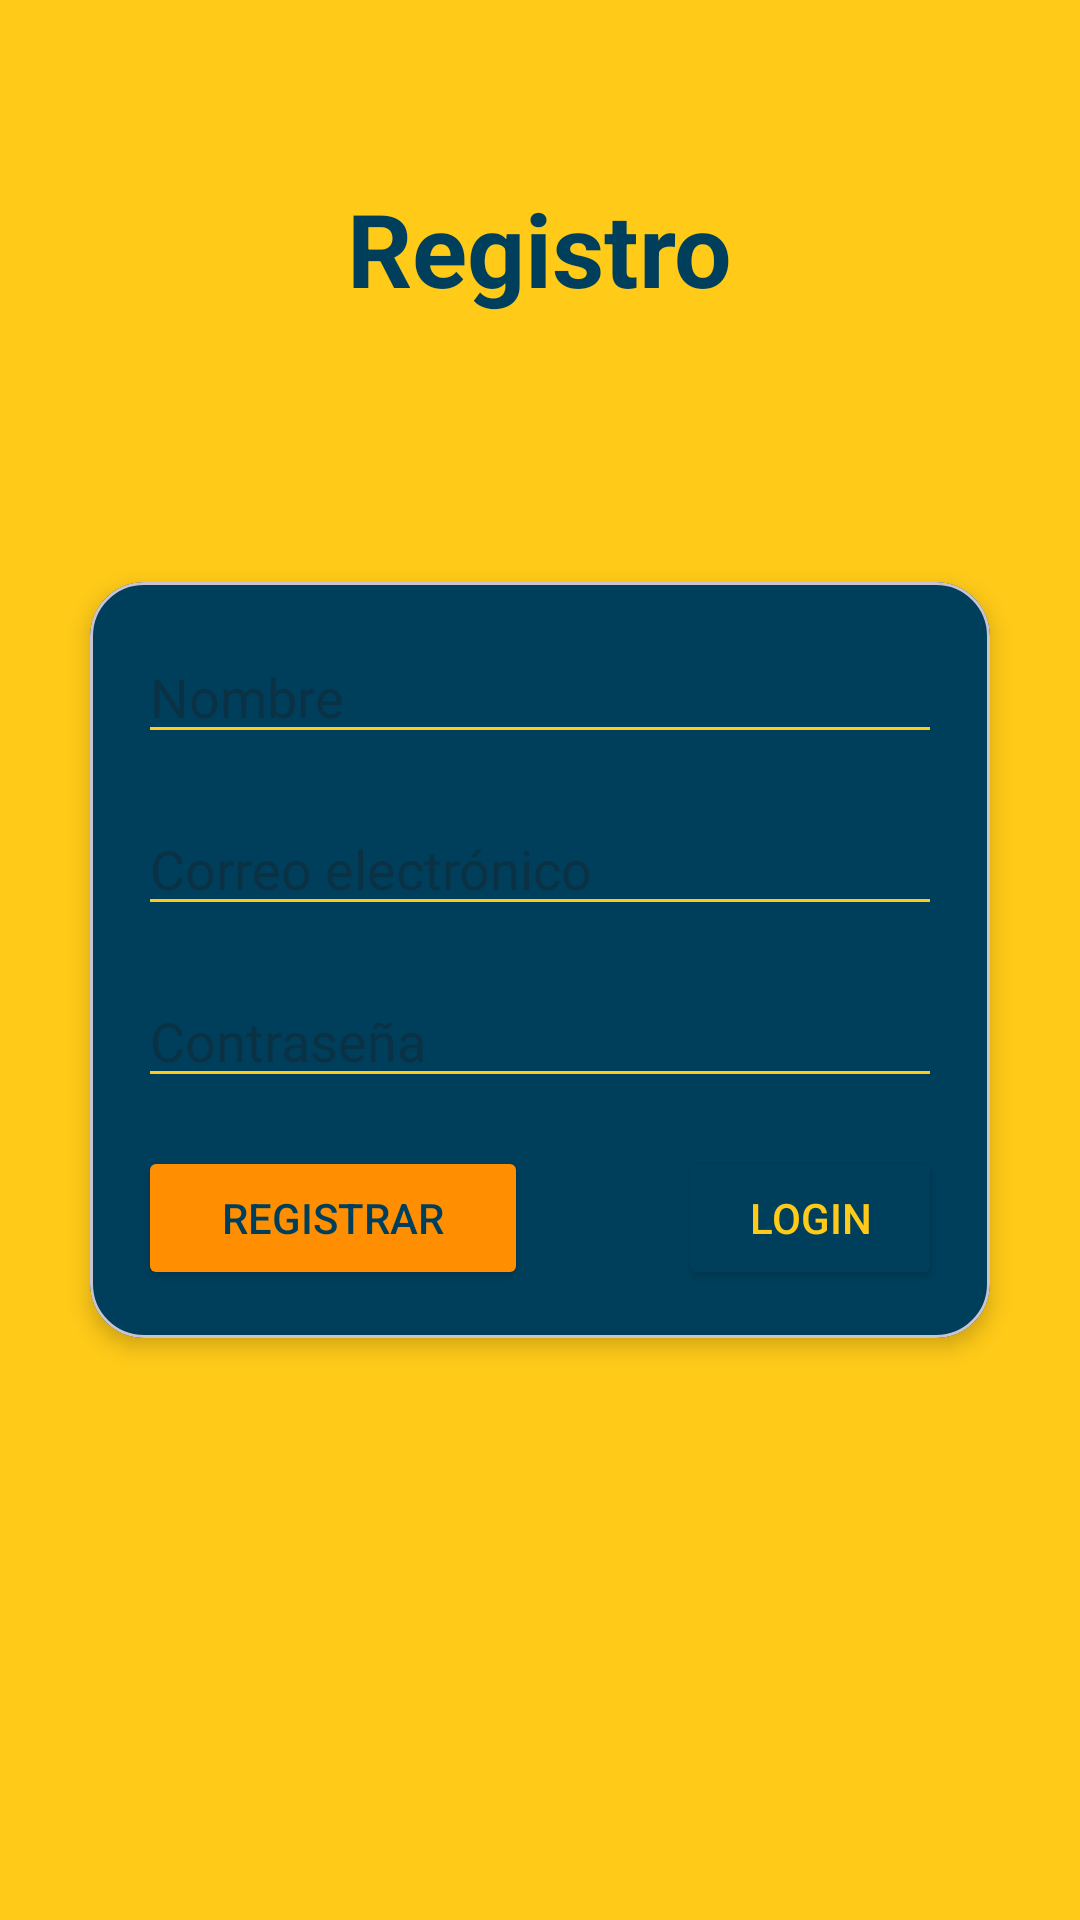

Layout XML and referenced resources for this Android screen:
<!-- AndroidManifest.xml: application theme Theme.Papel -->
<!-- res/layout/activity_register.xml -->
<?xml version="1.0" encoding="utf-8"?>
<androidx.constraintlayout.widget.ConstraintLayout xmlns:android="http://schemas.android.com/apk/res/android"
    xmlns:app="http://schemas.android.com/apk/res-auto"
    xmlns:tools="http://schemas.android.com/tools"
    android:id="@+id/main"
    android:layout_width="match_parent"
    android:layout_height="match_parent"
    android:background="@color/primaryColor"
    tools:context=".RegisterActivity">

    <TextView
        android:id="@+id/textViewTitle"
        android:layout_width="wrap_content"
        android:layout_height="wrap_content"
        android:text="Registro"
        android:textSize="34sp"
        android:textStyle="bold"
        android:textColor="@color/contrastColor"
        android:layout_marginTop="60dp"
        app:layout_constraintTop_toTopOf="parent"
        app:layout_constraintStart_toStartOf="parent"
        app:layout_constraintEnd_toEndOf="parent" />

    <ImageView
        android:id="@+id/imageViewHeader"
        android:layout_width="match_parent"
        android:layout_height="wrap_content"
        android:background="@color/secondaryColor"
        android:layout_marginTop="-125dp"
        app:layout_constraintTop_toTopOf="parent"
        app:layout_constraintStart_toStartOf="parent"
        app:layout_constraintEnd_toEndOf="parent" />

    <ImageView
        android:id="@+id/imageViewFooter"
        android:layout_width="match_parent"
        android:layout_height="wrap_content"
        android:background="@color/secondaryColor"
        android:layout_marginBottom="-125dp"
        app:layout_constraintBottom_toBottomOf="parent"
        app:layout_constraintStart_toStartOf="parent"
        app:layout_constraintEnd_toEndOf="parent" />

    <com.google.android.material.card.MaterialCardView
        android:id="@+id/cardView"
        android:layout_width="300dp"
        android:layout_height="wrap_content"
        app:cardElevation="4dp"
        app:cardCornerRadius="18dp"
        app:cardBackgroundColor="@color/contrastColor"
        app:layout_constraintTop_toBottomOf="@id/imageViewHeader"
        app:layout_constraintStart_toStartOf="parent"
        app:layout_constraintEnd_toEndOf="parent"
        app:layout_constraintBottom_toTopOf="@id/imageViewFooter"
        app:layout_constraintHorizontal_bias="0.5"
        app:layout_constraintVertical_bias="0.5">

        <RelativeLayout
            android:layout_width="match_parent"
            android:layout_height="wrap_content"
            android:padding="16dp">

            <EditText
                android:id="@+id/editTextName"
                android:layout_width="match_parent"
                android:layout_height="wrap_content"
                android:hint="Nombre"
                android:backgroundTint="@color/primaryColor"
                android:textColor="@color/primaryColor" />

            <EditText
                android:id="@+id/editTextEmail"
                android:layout_width="match_parent"
                android:layout_height="wrap_content"
                android:layout_below="@id/editTextName"
                android:layout_marginTop="16dp"
                android:hint="Correo electrónico"
                android:backgroundTint="@color/primaryColor"
                android:textColor="@color/primaryColor"/>

            <EditText
                android:id="@+id/editTextPassword"
                android:layout_width="match_parent"
                android:layout_height="wrap_content"
                android:layout_below="@id/editTextEmail"
                android:layout_marginTop="16dp"
                android:hint="Contraseña"
                android:inputType="textPassword"
                android:backgroundTint="@color/primaryColor"
                android:textColor="@color/primaryColor"/>

            <Button
                android:id="@+id/btnRegister"
                android:layout_width="130dp"
                android:layout_height="wrap_content"
                android:layout_below="@id/editTextPassword"
                android:layout_marginTop="16dp"
                android:backgroundTint="@color/secondaryColor"
                android:textColor="@color/contrastColor"
                android:text="Registrar" />
            <Button
                android:id="@+id/btnLogin"
                android:layout_width="wrap_content"
                android:layout_height="wrap_content"
                android:layout_below="@id/editTextPassword"
                android:layout_marginTop="16dp"
                android:layout_marginStart="180dp"
                android:backgroundTint="@color/contrastColor"
                android:textColor="@color/primaryColor"
                android:text="Login" />

        </RelativeLayout>
    </com.google.android.material.card.MaterialCardView>

</androidx.constraintlayout.widget.ConstraintLayout>
<!-- resources referenced by this layout -->
<resources>
  <color name="contrastColor">#003F5C</color>
  <color name="primaryColor">#ffca18</color>
  <color name="secondaryColor">#ff8f00</color>
  <style name="Theme.Papel" parent="Base.Theme.Papel" />
  <style name="Base.Theme.Papel" parent="Theme.Material3.DayNight.NoActionBar">
          
          
      </style>
</resources>
